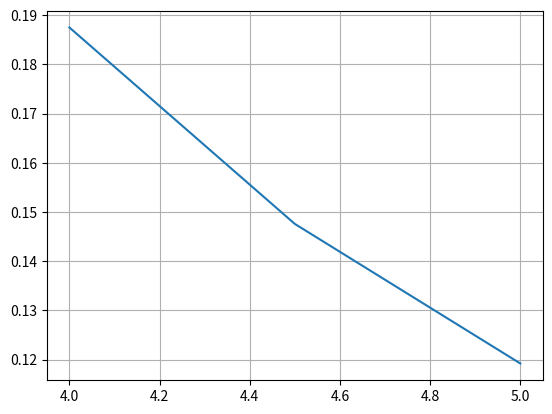

Recreate this plot in Python.
import numpy as np
import math
import matplotlib.pyplot as plt
import seaborn as sns
from math import sin, pi, cos, sqrt, exp

def funcao(t, x):

    c = 5
    k = 20
    m = 20

    #xi = np.array([x[1], (-c*x[1] - k*x[0])/m])
    #xi = np.array([-2*x[0] + 4*exp(-t), -(x[0]*x[1])/3])
    #xi = np.array([-0.5*x[0], 4 - 0.3*x[1] - 0.1*x[0]])
    xi = (-2*x)/t

    return xi

def euler(f, x0, t0, tf, h):

    t = np.arange(t0, tf+h, h)
    nt = t.size

    x = np.zeros(nt)
    fx = np.zeros(nt)
    xp = np.zeros(nt)
    cdx = np.zeros(nt)


    x[0] = x0
    tol = 0.01
    
    for i in range(nt - 1):

        fx[i] = f(t[i], x[i])
        xp[i+1] = x[i] + h*fx[i]
        fx[i+1] = f(t[i+1], xp[i+1])
        cdx[i] = (fx[i]+fx[i+1])/2
        x[i+1] = x[i] + h*cdx[i]
        erro = abs((x[i+1] - xp[i+1]))/xp[i+1]
        while erro>tol:
            xp[i+1] = x[i+1]
            fx[i+1] = f(t[i+1], xp[i+1])
            cdx[i] = (fx[i]+fx[i+1])/2
            x[i+1] = x[i] + h*cdx[i]
            erro = abs((x[i+1] - xp[i+1]))/xp[i+1]

    return x, t


f = lambda t, x: funcao(t,x)

#x0 = np.array([1, 0])
#x0 = np.array([2, 4])
#x0 = np.array([4, 6])
x0 = 0.1875

t0 = 4
tf = 5
h = 0.5

x, t = euler(f, x0, t0, tf, h)
print(t)
print(x)
#print(x[1,:])
plt.plot(t, x)
#plt.grid()
#plt.show()
#plt.plot(t, x[1,:])
#plt.ylim([-2,2])
plt.grid()
plt.show()
